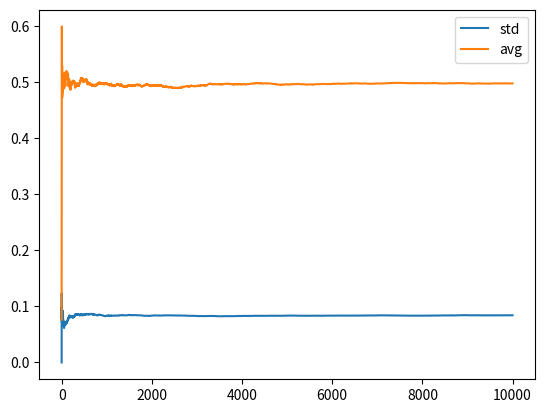

Write the Python code that produced this figure.
import math
from numpy import zeros_like, random
from matplotlib import pyplot as plt


def statsnp(x):
  n = 0
  S = 0.0
  m = 0.0
  Sarr = zeros_like(x)
  Marr = zeros_like(x)
  for x_i in x:
    n += 1
    m_prev = m
    m += (x_i - m) / n
    S += (x_i - m) * (x_i - m_prev)
    Marr[n-1] = m
    Sarr[n-1] = S/n

  return Marr, Sarr


def stats(x):
  n = 0
  S = 0.0
  m = 0.0
  for x_i in x:
    n += 1
    m_prev = m
    m += (x_i - m) / n
    S += (x_i - m) * (x_i - m_prev)
  return {'mean': m, 'variance': S/n}


def naive_stats(x):
  S1 = sum(x)
  n = len(x)
  S2 = sum([x_i**2 for x_i in x])
  return {'mean': S1/n, 'variance': (S2/n - (S1/n)**2) }


x1 = [1,-1,2,3,0,4.02,5]
x2 = [x+1e9 for x in x1]

print("naive_stats:")
print(naive_stats(x1))
print(naive_stats(x2))

print("stats:")
print(stats(x1))
print(stats(x2))


print("\n\nx3:")
random.seed(7)
x3 = random.rand(10000)
print(naive_stats(x3))
print(stats(x3))
m, s = statsnp(x3)
plt.plot(s, label='std')
plt.plot(m, label='avg')
plt.legend()
plt.show()